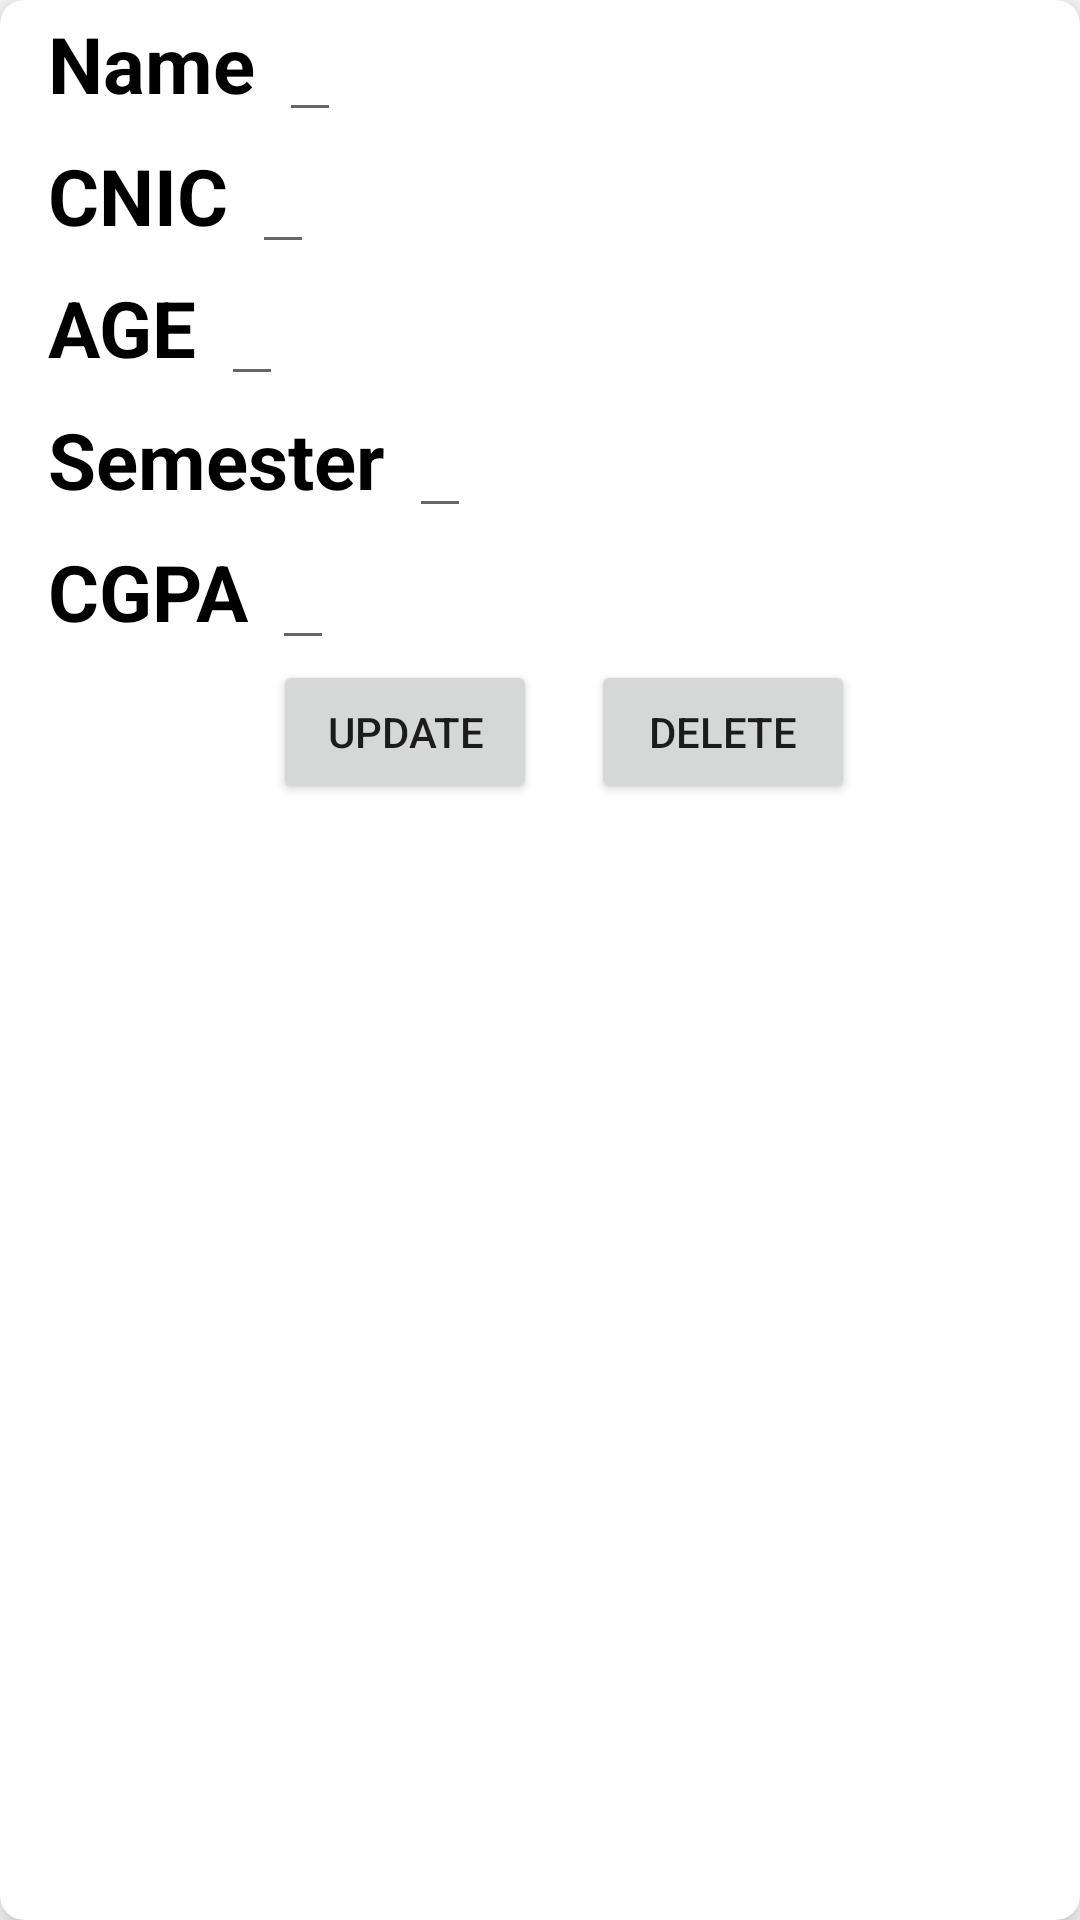

Produce the Android XML layout that renders to this screen, including the resource entries it uses.
<!-- AndroidManifest.xml: application theme Theme.FirebaseAssignment -->
<!-- res/layout/item.xml -->
<?xml version="1.0" encoding="utf-8"?>
<androidx.cardview.widget.CardView xmlns:android="http://schemas.android.com/apk/res/android"
    android:layout_width="match_parent"
    android:layout_height="wrap_content"
    xmlns:app="http://schemas.android.com/apk/res-auto"
    app:cardElevation="8dp"
    app:cardCornerRadius="8dp"
    android:layout_margin="16dp">

    <LinearLayout
        android:layout_width="match_parent"
        android:layout_height="wrap_content"
        android:layout_marginStart="16dp"
        android:orientation="vertical">

        <LinearLayout
            android:layout_width="wrap_content"
            android:layout_height="wrap_content"
            android:layout_gravity="center_vertical"
            android:orientation="horizontal">

            <TextView
                android:layout_width="wrap_content"
                android:layout_height="wrap_content"
                android:text="@string/name"
                android:textColor="@color/black"
                android:textSize="26sp"
                android:textStyle="bold"/>

            <EditText
                android:id="@+id/tvName"
                android:layout_width="wrap_content"
                android:layout_height="wrap_content"
                android:layout_marginStart="8dp"
                android:text="@string/space"
                android:textColor="@color/black"
                android:textSize="20sp" />

        </LinearLayout>

        <LinearLayout
            android:layout_width="wrap_content"
            android:layout_height="wrap_content"
            android:layout_gravity="center_vertical"
            android:orientation="horizontal">

            <TextView
                android:layout_width="wrap_content"
                android:layout_height="wrap_content"
                android:text="@string/cnic"
                android:textColor="@color/black"
                android:textSize="26sp"
                android:textStyle="bold"/>

            <EditText
                android:id="@+id/tvcnic"
                android:layout_width="wrap_content"
                android:layout_height="wrap_content"
                android:layout_marginLeft="8dp"
                android:text="@string/space"
                android:textColor="@color/black"
                android:textSize="20sp" />

        </LinearLayout>
        <LinearLayout
            android:layout_width="wrap_content"
            android:layout_height="wrap_content"
            android:layout_gravity="center_vertical"
            android:orientation="horizontal">

            <TextView
                android:layout_width="wrap_content"
                android:layout_height="wrap_content"
                android:text="@string/age"
                android:textColor="@color/black"
                android:textSize="26sp"
                android:textStyle="bold"/>

            <EditText
                android:id="@+id/tvage"
                android:layout_width="wrap_content"
                android:layout_height="wrap_content"
                android:layout_marginStart="8dp"
                android:text="@string/space"
                android:textColor="@color/black"
                android:textSize="20sp" />

        </LinearLayout>
        <LinearLayout
            android:layout_width="wrap_content"
            android:layout_height="wrap_content"
            android:layout_gravity="center_vertical"
            android:orientation="horizontal">

            <TextView
                android:layout_width="wrap_content"
                android:layout_height="wrap_content"
                android:text="@string/semester"
                android:textColor="@color/black"
                android:textSize="26sp"
                android:textStyle="bold"/>

            <EditText
                android:id="@+id/tvsemester"
                android:layout_width="wrap_content"
                android:layout_height="wrap_content"
                android:layout_marginStart="8dp"
                android:text="@string/space"
                android:textColor="@color/black"
                android:textSize="20sp" />

        </LinearLayout>
        <LinearLayout
            android:layout_width="wrap_content"
            android:layout_height="wrap_content"
            android:layout_gravity="center_vertical"
            android:orientation="horizontal">

            <TextView
                android:layout_width="wrap_content"
                android:layout_height="wrap_content"
                android:text="@string/cgpa"
                android:textColor="@color/black"
                android:textSize="26sp"
                android:textStyle="bold"/>

            <EditText
                android:id="@+id/tvcgpa"
                android:layout_width="wrap_content"
                android:layout_height="wrap_content"
                android:layout_marginStart="8dp"
                android:text="@string/space"
                android:textColor="@color/black"
                android:textSize="20sp" />

        </LinearLayout>

        <LinearLayout
            android:layout_width="wrap_content"
            android:layout_height="wrap_content"
            android:gravity="center_horizontal"
            android:layout_gravity="center_horizontal"
            android:orientation="horizontal">

            <Button
                android:id="@+id/btnupdatedata"
                android:layout_width="wrap_content"
                android:layout_height="wrap_content"
                android:layout_marginEnd="10dp"
                android:text="@string/update"/>

            <Button
                android:id="@+id/btndeletedata"
                android:layout_width="wrap_content"
                android:layout_height="wrap_content"
                android:layout_marginStart="8dp"
                android:text="@string/delete"/>

        </LinearLayout>



    </LinearLayout>

</androidx.cardview.widget.CardView>
<!-- resources referenced by this layout -->
<resources>
  <string name="age">AGE</string>
  <string name="cgpa">CGPA</string>
  <string name="cnic">CNIC</string>
  <string name="delete">DELETE</string>
  <string name="name">Name</string>
  <string name="semester">Semester</string>
  <string name="space" />
  <string name="update">UPDATE</string>
  <style name="Theme.FirebaseAssignment" parent="Theme.MaterialComponents.Light.NoActionBar">
          
          <item name="colorPrimary">@color/purple_500</item>
          <item name="colorPrimaryVariant">@color/purple_700</item>
          <item name="colorOnPrimary">@color/white</item>
          
          <item name="colorSecondary">@color/teal_200</item>
          <item name="colorSecondaryVariant">@color/teal_700</item>
          <item name="colorOnSecondary">@color/black</item>
          
          <item name="android:statusBarColor" tools:targetApi="l">?attr/colorPrimaryVariant</item>
          
      </style>
  <!-- not gathered from this repository: default colours our renderer supplied (Android Studio template values) -->
  <color name="purple_500">#FF6200EE</color>
  <color name="purple_700">#FF3700B3</color>
  <color name="teal_200">#FF03DAC5</color>
  <color name="teal_700">#FF018786</color>
  <color name="black">#FF000000</color>
  <color name="white">#FFFFFFFF</color>
</resources>
